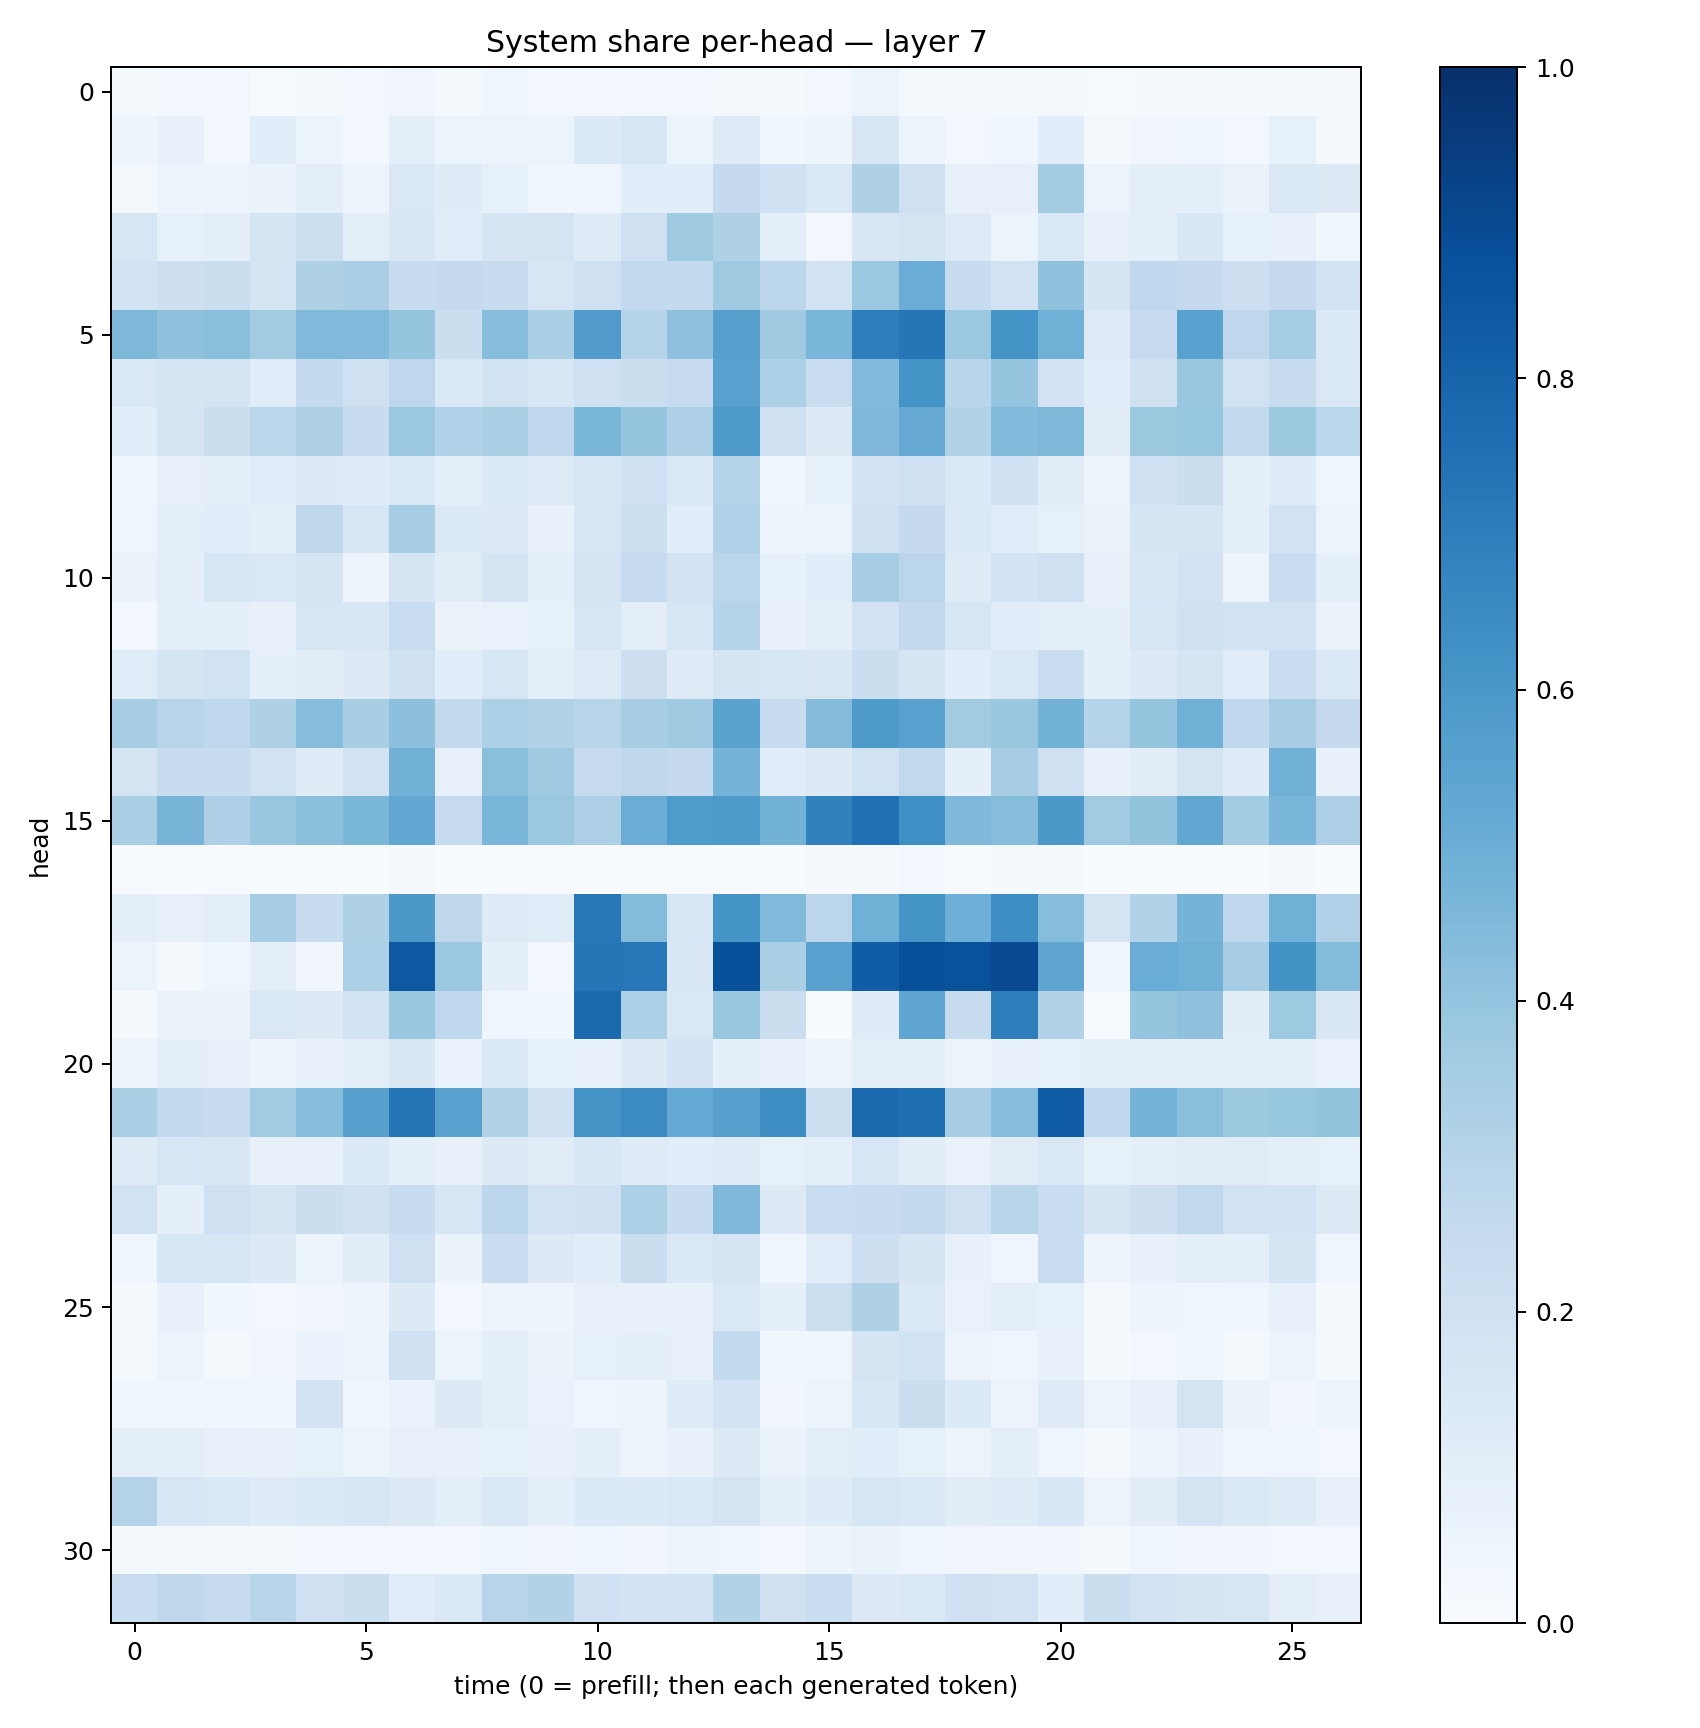

The file beside this chart, header and first rows:
0.017819116, 0.024921998, 0.026509171, 0.007546182, 0.019887883, 0.025746409, 0.03132307, 0.015277163, 0.036028918, 0.02933761, 0.026653178, 0.028004576, 0.02941167, 0.019332288, 0.013814022, 0.029824993, 0.054337144, 0.01660292, 0.019421903, 0.013224057, 0.019155636, 0.0041123074, 0.009916152, 0.009627412
0.05036, 0.07353, 0.02981, 0.1077, 0.05389, 0.02842, 0.09965, 0.05365, 0.0569, 0.05459, 0.134, 0.164, 0.06229, 0.1234, 0.03803, 0.04912, 0.1625, 0.05464, 0.02949, 0.04519, 0.1057, 0.02333, 0.0343, 0.04356
0.02096, 0.04705, 0.06025, 0.06324, 0.101, 0.05491, 0.1424, 0.1194, 0.08413, 0.03874, 0.03922, 0.1056, 0.1079, 0.2532, 0.1999, 0.1462, 0.324, 0.2073, 0.08173, 0.08001, 0.3557, 0.05716, 0.09575, 0.0887
0.1611, 0.08365, 0.1013, 0.1655, 0.2162, 0.09943, 0.1499, 0.1151, 0.1654, 0.1765, 0.1178, 0.2066, 0.369, 0.3223, 0.09684, 0.03044, 0.1497, 0.177, 0.1235, 0.05251, 0.1465, 0.08064, 0.08721, 0.1528
0.1868, 0.2114, 0.2224, 0.17, 0.3203, 0.3326, 0.2383, 0.2508, 0.2406, 0.1627, 0.2061, 0.2579, 0.2555, 0.3702, 0.2775, 0.1908, 0.38, 0.5055, 0.2345, 0.1915, 0.4125, 0.1687, 0.266, 0.2521
0.4565, 0.4102, 0.4249, 0.3609, 0.4491, 0.4476, 0.3953, 0.2252, 0.4312, 0.3352, 0.5815, 0.3008, 0.4102, 0.5611, 0.3687, 0.4632, 0.6983, 0.7319, 0.382, 0.6147, 0.4915, 0.1219, 0.2486, 0.5546
0.1475, 0.1664, 0.1776, 0.1171, 0.254, 0.2078, 0.2765, 0.1396, 0.1911, 0.1535, 0.2103, 0.2228, 0.2494, 0.5562, 0.3315, 0.2305, 0.4448, 0.6144, 0.2913, 0.3956, 0.1835, 0.1093, 0.1965, 0.3899
0.1088, 0.1697, 0.2189, 0.2815, 0.3235, 0.2407, 0.3811, 0.3194, 0.3393, 0.2766, 0.4587, 0.3974, 0.3258, 0.5887, 0.2074, 0.1304, 0.4502, 0.5124, 0.3148, 0.444, 0.4534, 0.1109, 0.3754, 0.3933
0.04323, 0.08123, 0.08885, 0.1158, 0.1299, 0.1201, 0.1451, 0.08877, 0.1331, 0.1242, 0.1589, 0.1999, 0.1386, 0.3025, 0.03831, 0.08289, 0.1807, 0.2052, 0.1405, 0.2006, 0.1102, 0.05541, 0.2, 0.2264
0.04286, 0.09862, 0.1153, 0.09784, 0.2705, 0.1626, 0.3442, 0.1391, 0.1302, 0.07031, 0.1612, 0.2149, 0.1091, 0.3169, 0.04815, 0.06149, 0.198, 0.2507, 0.1443, 0.1152, 0.08209, 0.06482, 0.1666, 0.1663
0.06311, 0.09831, 0.1608, 0.1483, 0.1719, 0.04971, 0.1668, 0.1131, 0.1704, 0.08652, 0.1731, 0.2474, 0.1812, 0.2879, 0.08394, 0.109, 0.3453, 0.2845, 0.1238, 0.1869, 0.2073, 0.08157, 0.1507, 0.1827
0.03122, 0.1001, 0.09202, 0.07474, 0.1612, 0.1559, 0.2323, 0.06393, 0.06944, 0.08246, 0.1589, 0.1006, 0.1586, 0.3022, 0.07172, 0.09957, 0.1798, 0.2617, 0.1569, 0.1171, 0.09432, 0.08914, 0.1621, 0.2003
0.1147, 0.1787, 0.1919, 0.09203, 0.1132, 0.1267, 0.1985, 0.1056, 0.16, 0.09378, 0.1242, 0.2133, 0.1203, 0.1673, 0.1601, 0.1512, 0.2189, 0.1681, 0.1061, 0.144, 0.2342, 0.08997, 0.1304, 0.1676
0.3504, 0.2943, 0.2668, 0.3239, 0.4315, 0.3432, 0.417, 0.2557, 0.3293, 0.3137, 0.2919, 0.3402, 0.3677, 0.549, 0.2395, 0.4342, 0.5891, 0.5517, 0.3616, 0.3888, 0.4788, 0.3035, 0.3978, 0.4807
0.1742, 0.2416, 0.2345, 0.1928, 0.1185, 0.1831, 0.4842, 0.0812, 0.4254, 0.3704, 0.2451, 0.2716, 0.2503, 0.4756, 0.1142, 0.127, 0.1913, 0.2648, 0.08867, 0.3495, 0.2108, 0.07432, 0.1041, 0.1777
0.3368, 0.4716, 0.3274, 0.3894, 0.4203, 0.459, 0.5293, 0.2474, 0.4614, 0.3824, 0.3264, 0.5031, 0.5842, 0.588, 0.4804, 0.6854, 0.7502, 0.6346, 0.4501, 0.4315, 0.5956, 0.3659, 0.4002, 0.5281
0.007662, 0.001063, 0.004288, 0.001359, 0.001658, 0.003149, 0.00814, 0.0006241, 0.003687, 0.002523, 0.002395, 0.006032, 0.004658, 0.007224, 0.003472, 0.01152, 0.01088, 0.02668, 0.005495, 0.01408, 0.01226, 0.001926, 0.001526, 0.00289
0.09433, 0.07896, 0.0995, 0.3494, 0.2385, 0.3213, 0.5966, 0.2712, 0.1245, 0.1139, 0.7244, 0.439, 0.1581, 0.6141, 0.4422, 0.2847, 0.4887, 0.6144, 0.4933, 0.6437, 0.4332, 0.1793, 0.3142, 0.4758
0.06025, 0.01594, 0.04489, 0.09457, 0.03485, 0.3299, 0.8468, 0.3799, 0.0882, 0.02771, 0.7301, 0.7237, 0.1521, 0.8784, 0.3326, 0.5563, 0.8249, 0.8807, 0.8673, 0.8988, 0.5357, 0.03689, 0.5077, 0.4918
0.009179, 0.06358, 0.06574, 0.144, 0.1304, 0.1849, 0.3842, 0.268, 0.0441, 0.03898, 0.7764, 0.3295, 0.141, 0.3899, 0.2192, 0.003114, 0.1206, 0.5373, 0.2457, 0.6958, 0.3155, 0.004386, 0.3964, 0.413
0.04889, 0.08813, 0.08196, 0.04901, 0.07479, 0.09911, 0.152, 0.06705, 0.135, 0.08535, 0.07598, 0.1294, 0.1797, 0.08631, 0.07167, 0.05839, 0.08887, 0.08771, 0.05202, 0.07808, 0.08497, 0.0876, 0.08923, 0.09238
0.3345, 0.2599, 0.2416, 0.3672, 0.4329, 0.5597, 0.7266, 0.5584, 0.312, 0.2085, 0.6122, 0.6513, 0.5233, 0.5604, 0.6438, 0.2162, 0.777, 0.7569, 0.3515, 0.4329, 0.8269, 0.2695, 0.4752, 0.4257
0.1174, 0.1639, 0.1517, 0.07797, 0.082, 0.1339, 0.08707, 0.07687, 0.1257, 0.1129, 0.1541, 0.1201, 0.1077, 0.1238, 0.08425, 0.09761, 0.1568, 0.1129, 0.0698, 0.1107, 0.1468, 0.08482, 0.09954, 0.1112
0.1912, 0.08993, 0.2107, 0.1744, 0.2231, 0.1977, 0.2348, 0.1636, 0.2802, 0.1947, 0.202, 0.3297, 0.2364, 0.4504, 0.127, 0.2315, 0.2344, 0.2573, 0.2096, 0.2895, 0.2305, 0.1706, 0.2119, 0.2629
0.04051, 0.1636, 0.1619, 0.1259, 0.06046, 0.1032, 0.2062, 0.0656, 0.2279, 0.1295, 0.107, 0.2205, 0.1407, 0.1712, 0.04377, 0.114, 0.2127, 0.1686, 0.07699, 0.04453, 0.2306, 0.05745, 0.07698, 0.09852
0.02309, 0.07233, 0.03606, 0.02753, 0.0349, 0.04843, 0.1269, 0.02691, 0.05016, 0.04969, 0.08164, 0.07563, 0.07514, 0.1473, 0.08799, 0.2181, 0.3208, 0.144, 0.06778, 0.09651, 0.0835, 0.02089, 0.04886, 0.04538
0.01874, 0.05885, 0.01975, 0.03409, 0.06906, 0.05253, 0.2024, 0.05879, 0.09035, 0.06595, 0.08419, 0.09036, 0.08159, 0.2543, 0.0357, 0.03991, 0.1645, 0.1906, 0.05858, 0.04144, 0.07808, 0.01548, 0.02731, 0.04232
0.03744, 0.03752, 0.04137, 0.03732, 0.1798, 0.04094, 0.06903, 0.1287, 0.09604, 0.069, 0.04282, 0.04879, 0.1175, 0.1806, 0.03376, 0.05257, 0.1538, 0.2232, 0.1356, 0.0576, 0.1211, 0.0607, 0.0753, 0.1761
0.09855, 0.101, 0.07257, 0.07109, 0.08384, 0.05969, 0.08188, 0.07048, 0.08262, 0.07539, 0.08802, 0.05612, 0.07049, 0.1255, 0.06274, 0.09582, 0.1137, 0.08391, 0.05763, 0.09332, 0.04365, 0.01889, 0.05063, 0.07601
0.3077, 0.1574, 0.1437, 0.1197, 0.1386, 0.1587, 0.1314, 0.1, 0.1439, 0.08661, 0.1343, 0.1346, 0.1441, 0.1742, 0.09754, 0.12, 0.1596, 0.1428, 0.1122, 0.1245, 0.1537, 0.05569, 0.1051, 0.1739
0.02238, 0.02233, 0.02127, 0.01663, 0.02427, 0.0247, 0.02747, 0.02537, 0.04115, 0.0349, 0.03959, 0.0322, 0.05243, 0.04147, 0.02594, 0.04703, 0.0636, 0.04431, 0.0332, 0.0347, 0.03428, 0.02081, 0.04035, 0.03135
0.2305, 0.2696, 0.2403, 0.2922, 0.2109, 0.2222, 0.1141, 0.1465, 0.2962, 0.316, 0.1996, 0.1804, 0.1844, 0.311, 0.198, 0.2339, 0.1316, 0.1483, 0.2018, 0.1919, 0.1076, 0.2196, 0.1898, 0.1704
